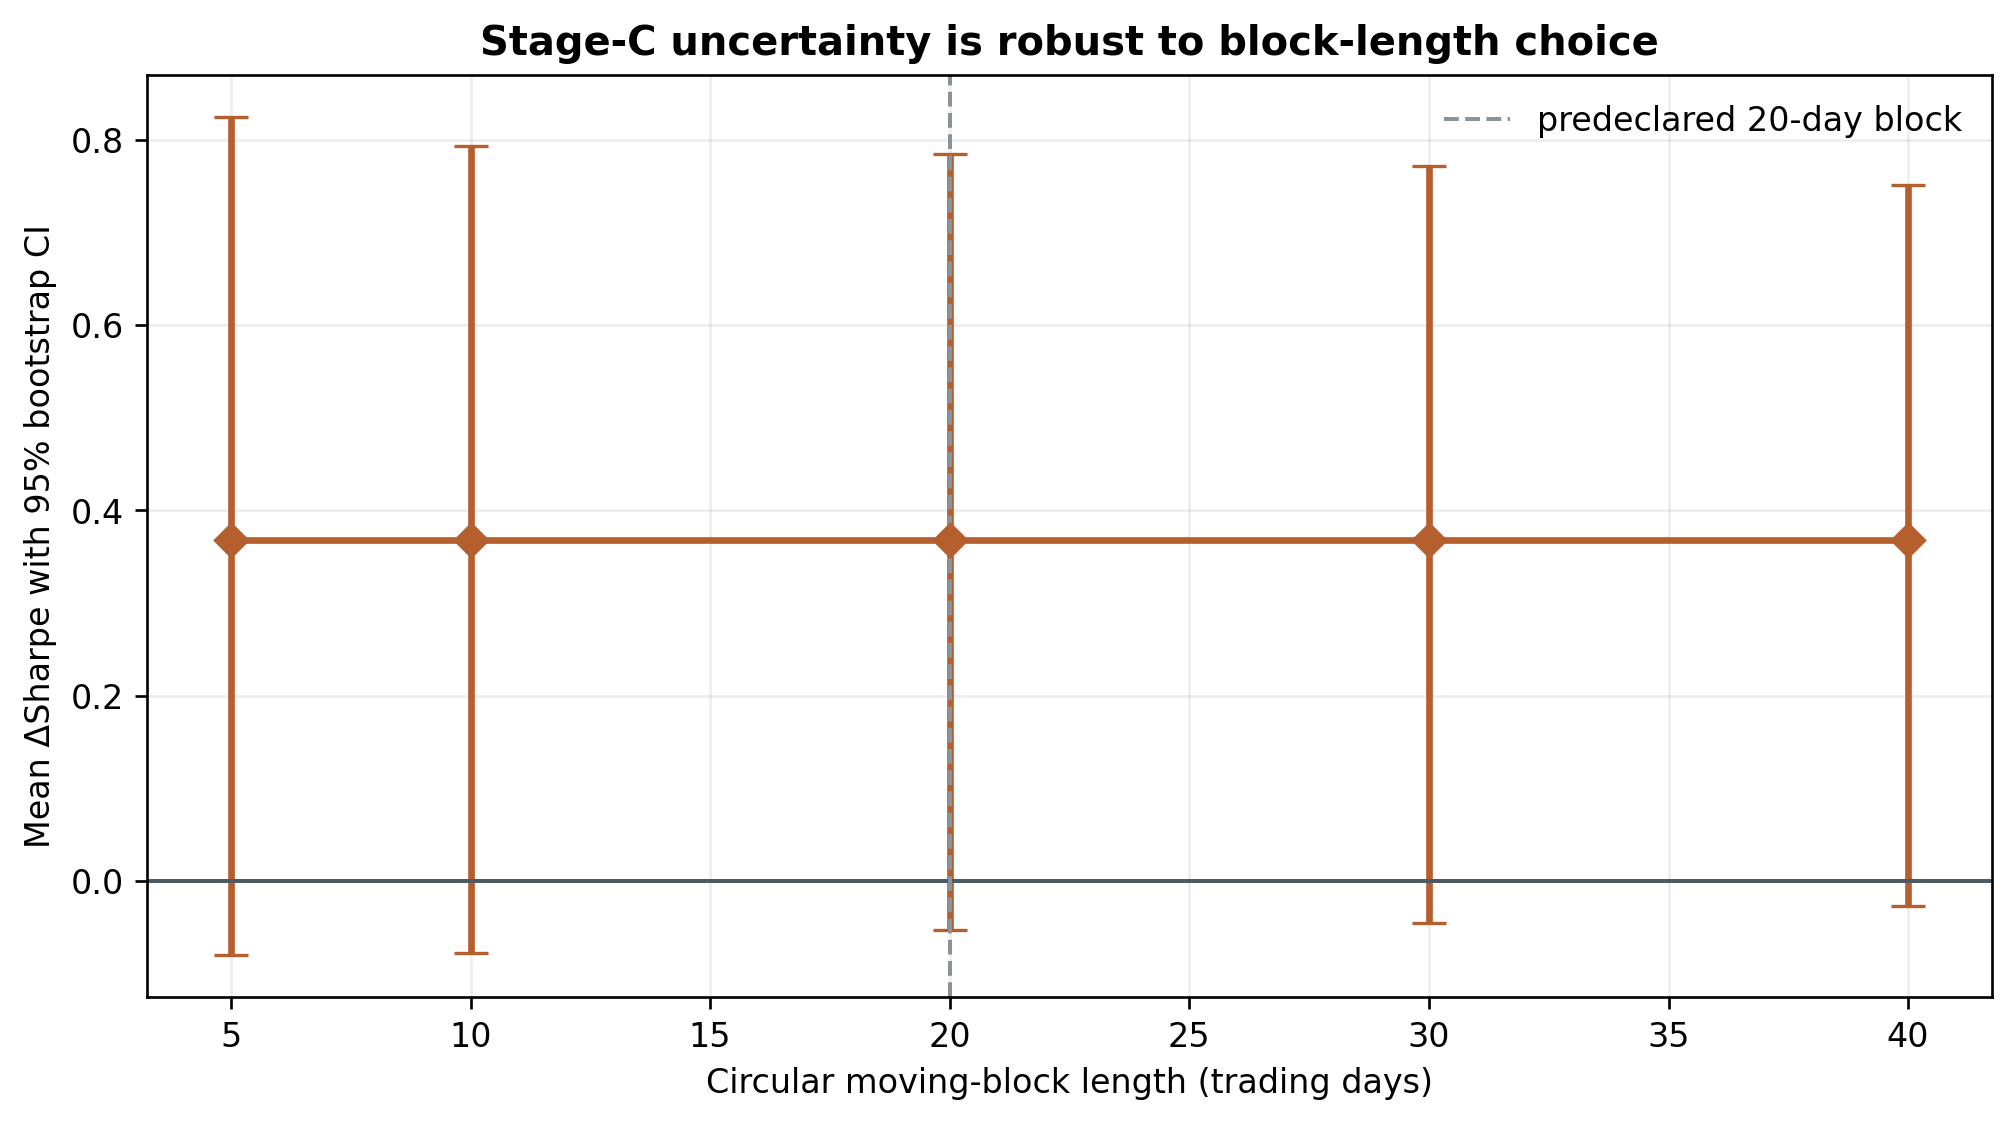

Source data for this figure (header and first rows):
block_length, mean_delta_sharpe, ci95_low, ci95_high, probability_positive, gate_pass
5, 0.3683, -0.08065, 0.8251, 0.9422, False
10, 0.3683, -0.07789, 0.7933, 0.9441, False
20, 0.3683, -0.05278, 0.785, 0.955, False
30, 0.3683, -0.0456, 0.7716, 0.9538, False
40, 0.3683, -0.02697, 0.7516, 0.9642, False
